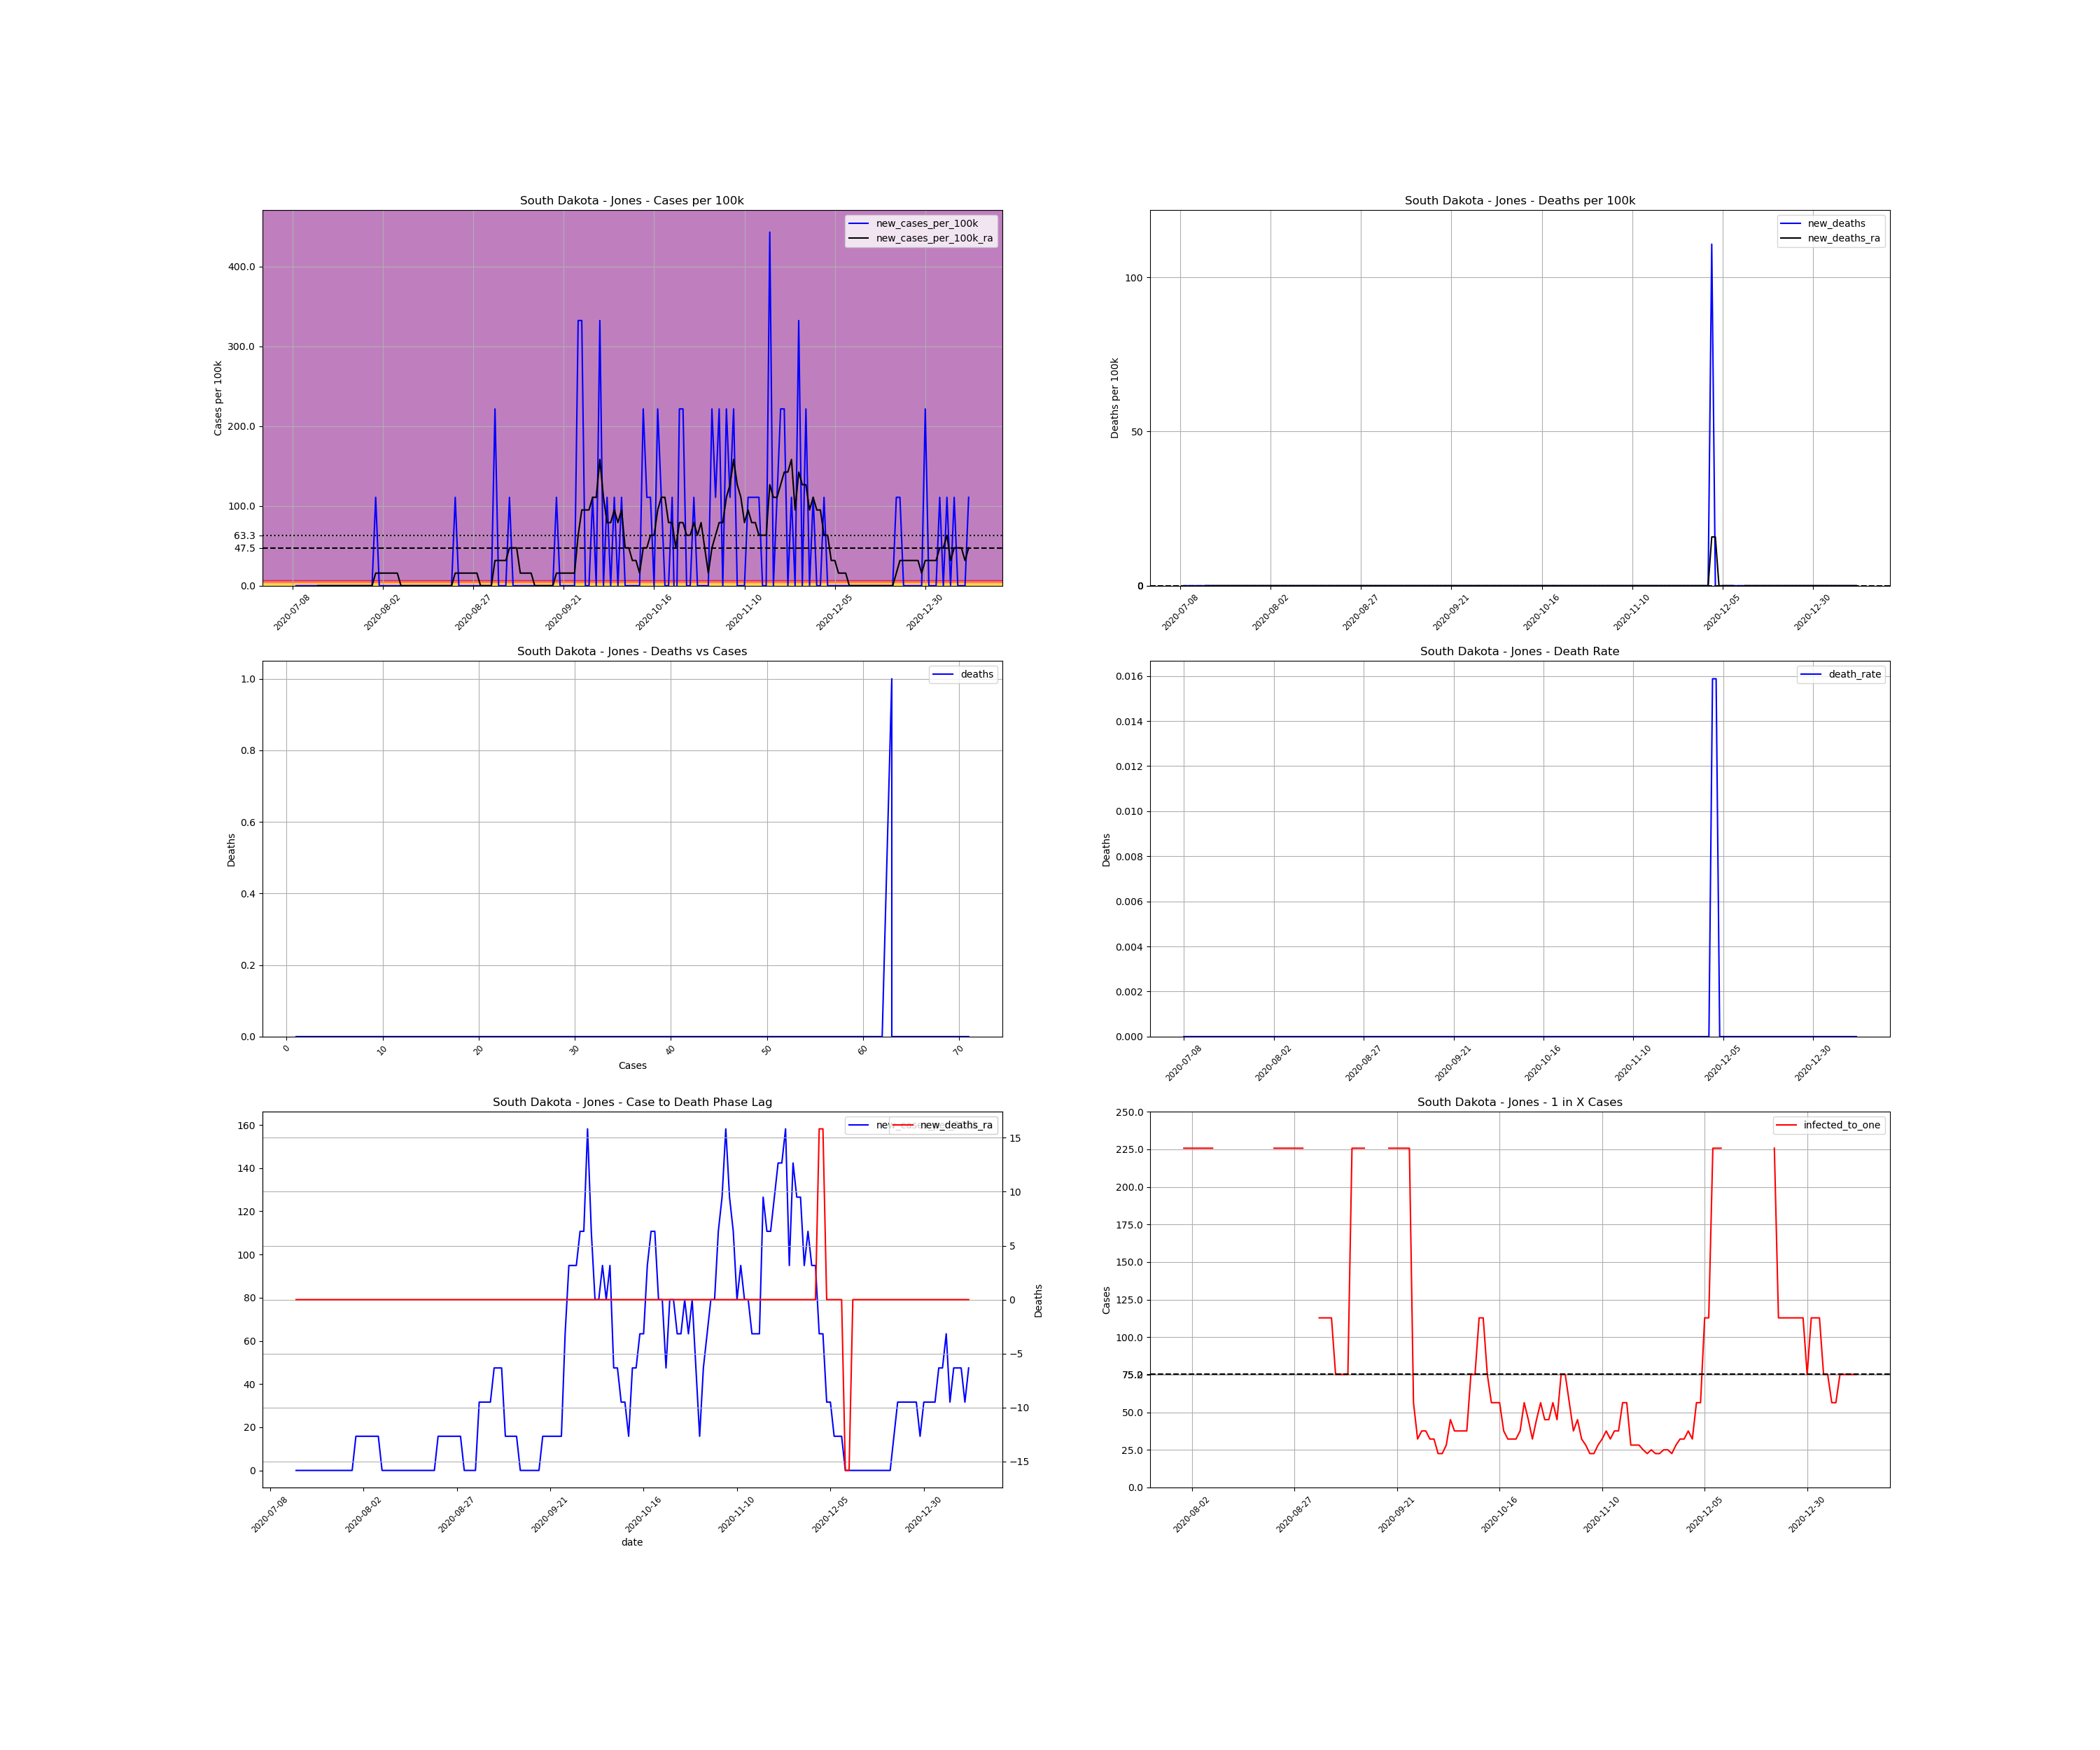

Data behind this chart, as committed beside it:
, date, county, state, fips, cases, deaths, COUNTY, STNAME, CTYNAME, POPESTIMATE2019, cases_per_100k, deaths_per_100k, death_rate, new_cases, new_cases_per_100k, new_deaths, new_cases_per_100k_ra, new_deaths_ra, active_cases, infected_to_one
879718, 2020-07-08, Jones, South Dakota, 46075, 1, 0.0, 75, South Dakota, Jones, 903, 110.7, 0.0, 0.0, , , , , , , 
879719, 2020-07-09, Jones, South Dakota, 46075, 1, 0.0, 75, South Dakota, Jones, 903, 110.7, 0.0, 0.0, 0.0, 0.0, 0.0, , , , 
879720, 2020-07-10, Jones, South Dakota, 46075, 1, 0.0, 75, South Dakota, Jones, 903, 110.7, 0.0, 0.0, 0.0, 0.0, 0.0, , , , 
879721, 2020-07-11, Jones, South Dakota, 46075, 1, 0.0, 75, South Dakota, Jones, 903, 110.7, 0.0, 0.0, 0.0, 0.0, 0.0, , , , 
879722, 2020-07-12, Jones, South Dakota, 46075, 1, 0.0, 75, South Dakota, Jones, 903, 110.7, 0.0, 0.0, 0.0, 0.0, 0.0, , , , 
879723, 2020-07-13, Jones, South Dakota, 46075, 1, 0.0, 75, South Dakota, Jones, 903, 110.7, 0.0, 0.0, 0.0, 0.0, 0.0, , , , 
879724, 2020-07-14, Jones, South Dakota, 46075, 1, 0.0, 75, South Dakota, Jones, 903, 110.7, 0.0, 0.0, 0.0, 0.0, 0.0, , , , 
879725, 2020-07-15, Jones, South Dakota, 46075, 1, 0.0, 75, South Dakota, Jones, 903, 110.7, 0.0, 0.0, 0.0, 0.0, 0.0, 0.0, 0.0, , 
879726, 2020-07-16, Jones, South Dakota, 46075, 1, 0.0, 75, South Dakota, Jones, 903, 110.7, 0.0, 0.0, 0.0, 0.0, 0.0, 0.0, 0.0, 0.0, inf
879727, 2020-07-17, Jones, South Dakota, 46075, 1, 0.0, 75, South Dakota, Jones, 903, 110.7, 0.0, 0.0, 0.0, 0.0, 0.0, 0.0, 0.0, 0.0, inf
879728, 2020-07-18, Jones, South Dakota, 46075, 1, 0.0, 75, South Dakota, Jones, 903, 110.7, 0.0, 0.0, 0.0, 0.0, 0.0, 0.0, 0.0, 0.0, inf
879729, 2020-07-19, Jones, South Dakota, 46075, 1, 0.0, 75, South Dakota, Jones, 903, 110.7, 0.0, 0.0, 0.0, 0.0, 0.0, 0.0, 0.0, 0.0, inf
879730, 2020-07-20, Jones, South Dakota, 46075, 1, 0.0, 75, South Dakota, Jones, 903, 110.7, 0.0, 0.0, 0.0, 0.0, 0.0, 0.0, 0.0, 0.0, inf
879731, 2020-07-21, Jones, South Dakota, 46075, 1, 0.0, 75, South Dakota, Jones, 903, 110.7, 0.0, 0.0, 0.0, 0.0, 0.0, 0.0, 0.0, 0.0, inf
879732, 2020-07-22, Jones, South Dakota, 46075, 1, 0.0, 75, South Dakota, Jones, 903, 110.7, 0.0, 0.0, 0.0, 0.0, 0.0, 0.0, 0.0, 0.0, inf
879733, 2020-07-23, Jones, South Dakota, 46075, 1, 0.0, 75, South Dakota, Jones, 903, 110.7, 0.0, 0.0, 0.0, 0.0, 0.0, 0.0, 0.0, 0.0, inf
879734, 2020-07-24, Jones, South Dakota, 46075, 1, 0.0, 75, South Dakota, Jones, 903, 110.7, 0.0, 0.0, 0.0, 0.0, 0.0, 0.0, 0.0, 0.0, inf
879735, 2020-07-25, Jones, South Dakota, 46075, 1, 0.0, 75, South Dakota, Jones, 903, 110.7, 0.0, 0.0, 0.0, 0.0, 0.0, 0.0, 0.0, 0.0, inf
879736, 2020-07-26, Jones, South Dakota, 46075, 1, 0.0, 75, South Dakota, Jones, 903, 110.7, 0.0, 0.0, 0.0, 0.0, 0.0, 0.0, 0.0, 0.0, inf
879737, 2020-07-27, Jones, South Dakota, 46075, 1, 0.0, 75, South Dakota, Jones, 903, 110.7, 0.0, 0.0, 0.0, 0.0, 0.0, 0.0, 0.0, 0.0, inf
879738, 2020-07-28, Jones, South Dakota, 46075, 1, 0.0, 75, South Dakota, Jones, 903, 110.7, 0.0, 0.0, 0.0, 0.0, 0.0, 0.0, 0.0, 0.0, inf
879739, 2020-07-29, Jones, South Dakota, 46075, 1, 0.0, 75, South Dakota, Jones, 903, 110.7, 0.0, 0.0, 0.0, 0.0, 0.0, 0.0, 0.0, 0.0, inf
879740, 2020-07-30, Jones, South Dakota, 46075, 1, 0.0, 75, South Dakota, Jones, 903, 110.7, 0.0, 0.0, 0.0, 0.0, 0.0, 0.0, 0.0, 0.0, inf
879741, 2020-07-31, Jones, South Dakota, 46075, 2, 0.0, 75, South Dakota, Jones, 903, 221.5, 0.0, 0.0, 1.0, 110.7, 0.0, 15.82, 0.0, 1.0, 225.8
879742, 2020-08-01, Jones, South Dakota, 46075, 2, 0.0, 75, South Dakota, Jones, 903, 221.5, 0.0, 0.0, 0.0, 0.0, 0.0, 15.82, 0.0, 1.0, 225.8
879743, 2020-08-02, Jones, South Dakota, 46075, 2, 0.0, 75, South Dakota, Jones, 903, 221.5, 0.0, 0.0, 0.0, 0.0, 0.0, 15.82, 0.0, 1.0, 225.8
879744, 2020-08-03, Jones, South Dakota, 46075, 2, 0.0, 75, South Dakota, Jones, 903, 221.5, 0.0, 0.0, 0.0, 0.0, 0.0, 15.82, 0.0, 1.0, 225.8
879745, 2020-08-04, Jones, South Dakota, 46075, 2, 0.0, 75, South Dakota, Jones, 903, 221.5, 0.0, 0.0, 0.0, 0.0, 0.0, 15.82, 0.0, 1.0, 225.8
879746, 2020-08-05, Jones, South Dakota, 46075, 2, 0.0, 75, South Dakota, Jones, 903, 221.5, 0.0, 0.0, 0.0, 0.0, 0.0, 15.82, 0.0, 1.0, 225.8
879747, 2020-08-06, Jones, South Dakota, 46075, 2, 0.0, 75, South Dakota, Jones, 903, 221.5, 0.0, 0.0, 0.0, 0.0, 0.0, 15.82, 0.0, 1.0, 225.8
879748, 2020-08-07, Jones, South Dakota, 46075, 2, 0.0, 75, South Dakota, Jones, 903, 221.5, 0.0, 0.0, 0.0, 0.0, 0.0, 0.0, 0.0, 1.0, 225.8
879749, 2020-08-08, Jones, South Dakota, 46075, 2, 0.0, 75, South Dakota, Jones, 903, 221.5, 0.0, 0.0, 0.0, 0.0, 0.0, 0.0, 0.0, 0.0, inf
879750, 2020-08-09, Jones, South Dakota, 46075, 2, 0.0, 75, South Dakota, Jones, 903, 221.5, 0.0, 0.0, 0.0, 0.0, 0.0, 0.0, 0.0, 0.0, inf
879751, 2020-08-10, Jones, South Dakota, 46075, 2, 0.0, 75, South Dakota, Jones, 903, 221.5, 0.0, 0.0, 0.0, 0.0, 0.0, 0.0, 0.0, 0.0, inf
879752, 2020-08-11, Jones, South Dakota, 46075, 2, 0.0, 75, South Dakota, Jones, 903, 221.5, 0.0, 0.0, 0.0, 0.0, 0.0, 0.0, 0.0, 0.0, inf
879753, 2020-08-12, Jones, South Dakota, 46075, 2, 0.0, 75, South Dakota, Jones, 903, 221.5, 0.0, 0.0, 0.0, 0.0, 0.0, 0.0, 0.0, 0.0, inf
879754, 2020-08-13, Jones, South Dakota, 46075, 2, 0.0, 75, South Dakota, Jones, 903, 221.5, 0.0, 0.0, 0.0, 0.0, 0.0, 0.0, 0.0, 0.0, inf
879755, 2020-08-14, Jones, South Dakota, 46075, 2, 0.0, 75, South Dakota, Jones, 903, 221.5, 0.0, 0.0, 0.0, 0.0, 0.0, 0.0, 0.0, 0.0, inf
879756, 2020-08-15, Jones, South Dakota, 46075, 2, 0.0, 75, South Dakota, Jones, 903, 221.5, 0.0, 0.0, 0.0, 0.0, 0.0, 0.0, 0.0, 0.0, inf
879757, 2020-08-16, Jones, South Dakota, 46075, 2, 0.0, 75, South Dakota, Jones, 903, 221.5, 0.0, 0.0, 0.0, 0.0, 0.0, 0.0, 0.0, 0.0, inf
879758, 2020-08-17, Jones, South Dakota, 46075, 2, 0.0, 75, South Dakota, Jones, 903, 221.5, 0.0, 0.0, 0.0, 0.0, 0.0, 0.0, 0.0, 0.0, inf
879759, 2020-08-18, Jones, South Dakota, 46075, 2, 0.0, 75, South Dakota, Jones, 903, 221.5, 0.0, 0.0, 0.0, 0.0, 0.0, 0.0, 0.0, 0.0, inf
879760, 2020-08-19, Jones, South Dakota, 46075, 2, 0.0, 75, South Dakota, Jones, 903, 221.5, 0.0, 0.0, 0.0, 0.0, 0.0, 0.0, 0.0, 0.0, inf
879761, 2020-08-20, Jones, South Dakota, 46075, 2, 0.0, 75, South Dakota, Jones, 903, 221.5, 0.0, 0.0, 0.0, 0.0, 0.0, 0.0, 0.0, 0.0, inf
879762, 2020-08-21, Jones, South Dakota, 46075, 2, 0.0, 75, South Dakota, Jones, 903, 221.5, 0.0, 0.0, 0.0, 0.0, 0.0, 0.0, 0.0, 0.0, inf
879763, 2020-08-22, Jones, South Dakota, 46075, 3, 0.0, 75, South Dakota, Jones, 903, 332.2, 0.0, 0.0, 1.0, 110.7, 0.0, 15.82, 0.0, 1.0, 225.8
879764, 2020-08-23, Jones, South Dakota, 46075, 3, 0.0, 75, South Dakota, Jones, 903, 332.2, 0.0, 0.0, 0.0, 0.0, 0.0, 15.82, 0.0, 1.0, 225.8
879765, 2020-08-24, Jones, South Dakota, 46075, 3, 0.0, 75, South Dakota, Jones, 903, 332.2, 0.0, 0.0, 0.0, 0.0, 0.0, 15.82, 0.0, 1.0, 225.8
879766, 2020-08-25, Jones, South Dakota, 46075, 3, 0.0, 75, South Dakota, Jones, 903, 332.2, 0.0, 0.0, 0.0, 0.0, 0.0, 15.82, 0.0, 1.0, 225.8
879767, 2020-08-26, Jones, South Dakota, 46075, 3, 0.0, 75, South Dakota, Jones, 903, 332.2, 0.0, 0.0, 0.0, 0.0, 0.0, 15.82, 0.0, 1.0, 225.8
879768, 2020-08-27, Jones, South Dakota, 46075, 3, 0.0, 75, South Dakota, Jones, 903, 332.2, 0.0, 0.0, 0.0, 0.0, 0.0, 15.82, 0.0, 1.0, 225.8
879769, 2020-08-28, Jones, South Dakota, 46075, 3, 0.0, 75, South Dakota, Jones, 903, 332.2, 0.0, 0.0, 0.0, 0.0, 0.0, 15.82, 0.0, 1.0, 225.8
879770, 2020-08-29, Jones, South Dakota, 46075, 3, 0.0, 75, South Dakota, Jones, 903, 332.2, 0.0, 0.0, 0.0, 0.0, 0.0, 0.0, 0.0, 1.0, 225.8
879771, 2020-08-30, Jones, South Dakota, 46075, 3, 0.0, 75, South Dakota, Jones, 903, 332.2, 0.0, 0.0, 0.0, 0.0, 0.0, 0.0, 0.0, 0.0, inf
879772, 2020-08-31, Jones, South Dakota, 46075, 3, 0.0, 75, South Dakota, Jones, 903, 332.2, 0.0, 0.0, 0.0, 0.0, 0.0, 0.0, 0.0, 0.0, inf
879773, 2020-09-01, Jones, South Dakota, 46075, 3, 0.0, 75, South Dakota, Jones, 903, 332.2, 0.0, 0.0, 0.0, 0.0, 0.0, 0.0, 0.0, 0.0, inf
879774, 2020-09-02, Jones, South Dakota, 46075, 5, 0.0, 75, South Dakota, Jones, 903, 553.7, 0.0, 0.0, 2.0, 221.5, 0.0, 31.64, 0.0, 2.0, 112.9
879775, 2020-09-03, Jones, South Dakota, 46075, 5, 0.0, 75, South Dakota, Jones, 903, 553.7, 0.0, 0.0, 0.0, 0.0, 0.0, 31.64, 0.0, 2.0, 112.9
879776, 2020-09-04, Jones, South Dakota, 46075, 5, 0.0, 75, South Dakota, Jones, 903, 553.7, 0.0, 0.0, 0.0, 0.0, 0.0, 31.64, 0.0, 2.0, 112.9
879777, 2020-09-05, Jones, South Dakota, 46075, 5, 0.0, 75, South Dakota, Jones, 903, 553.7, 0.0, 0.0, 0.0, 0.0, 0.0, 31.64, 0.0, 2.0, 112.9
... 128 more rows
